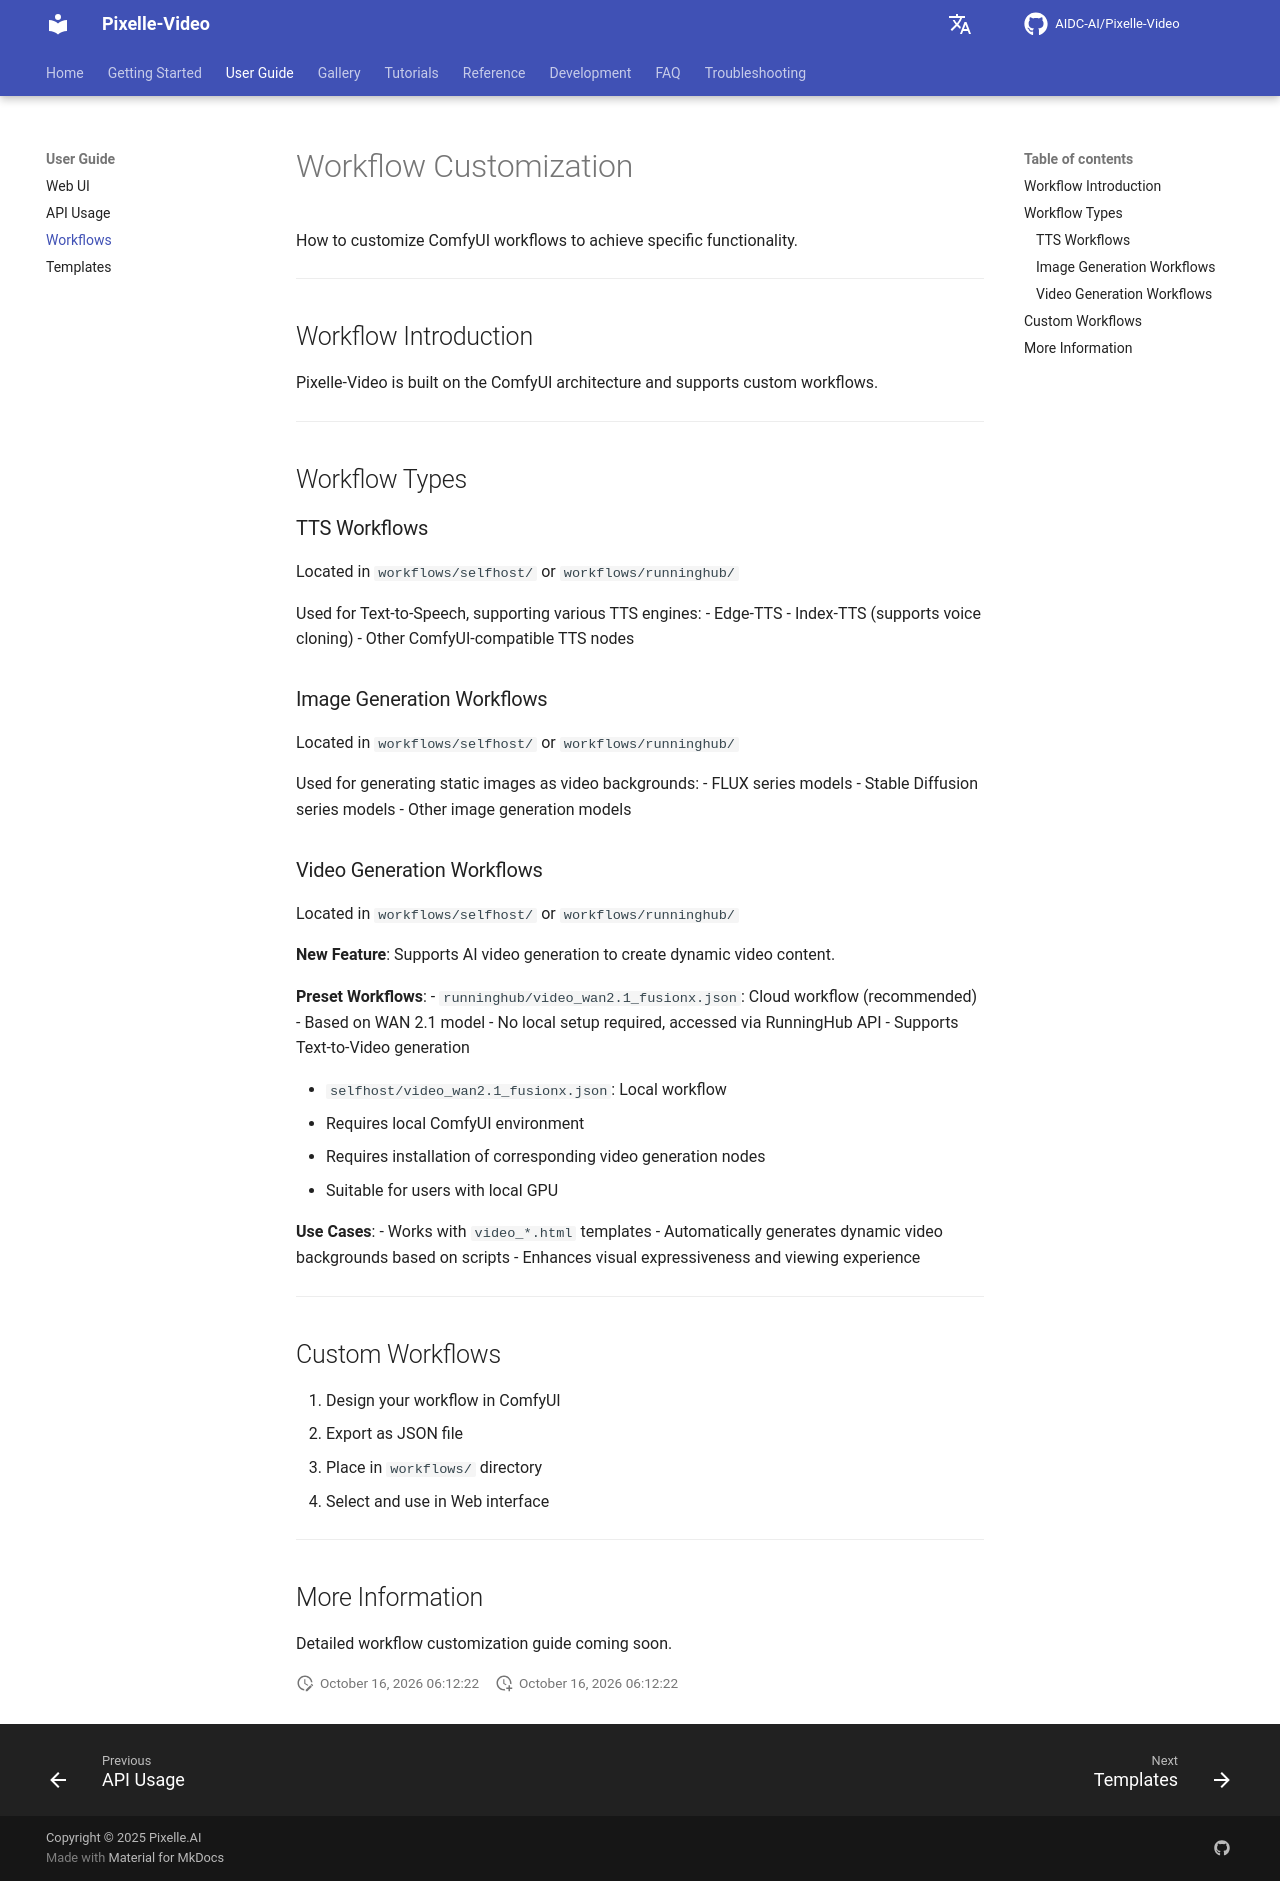

repository: Yhengei/AI-Video-Creator · page: user-guide/workflows/index.html · generator: mkdocs

# Workflow Customization

How to customize ComfyUI workflows to achieve specific functionality.

---

## Workflow Introduction

Pixelle-Video is built on the ComfyUI architecture and supports custom workflows.

---

## Workflow Types

### TTS Workflows

Located in `workflows/selfhost/` or `workflows/runninghub/`

Used for Text-to-Speech, supporting various TTS engines:
- Edge-TTS
- Index-TTS (supports voice cloning)
- Other ComfyUI-compatible TTS nodes

### Image Generation Workflows

Located in `workflows/selfhost/` or `workflows/runninghub/`

Used for generating static images as video backgrounds:
- FLUX series models
- Stable Diffusion series models
- Other image generation models

### Video Generation Workflows

Located in `workflows/selfhost/` or `workflows/runninghub/`

**New Feature**: Supports AI video generation to create dynamic video content.

**Preset Workflows**:
- `runninghub/video_wan2.1_fusionx.json`: Cloud workflow (recommended)
  - Based on WAN 2.1 model
  - No local setup required, accessed via RunningHub API
  - Supports Text-to-Video generation
  
- `selfhost/video_wan2.1_fusionx.json`: Local workflow
  - Requires local ComfyUI environment
  - Requires installation of corresponding video generation nodes
  - Suitable for users with local GPU

**Use Cases**:
- Works with `video_*.html` templates
- Automatically generates dynamic video backgrounds based on scripts
- Enhances visual expressiveness and viewing experience

---

## Custom Workflows

1. Design your workflow in ComfyUI
2. Export as JSON file
3. Place in `workflows/` directory
4. Select and use in Web interface

---

## More Information

Detailed workflow customization guide coming soon.
